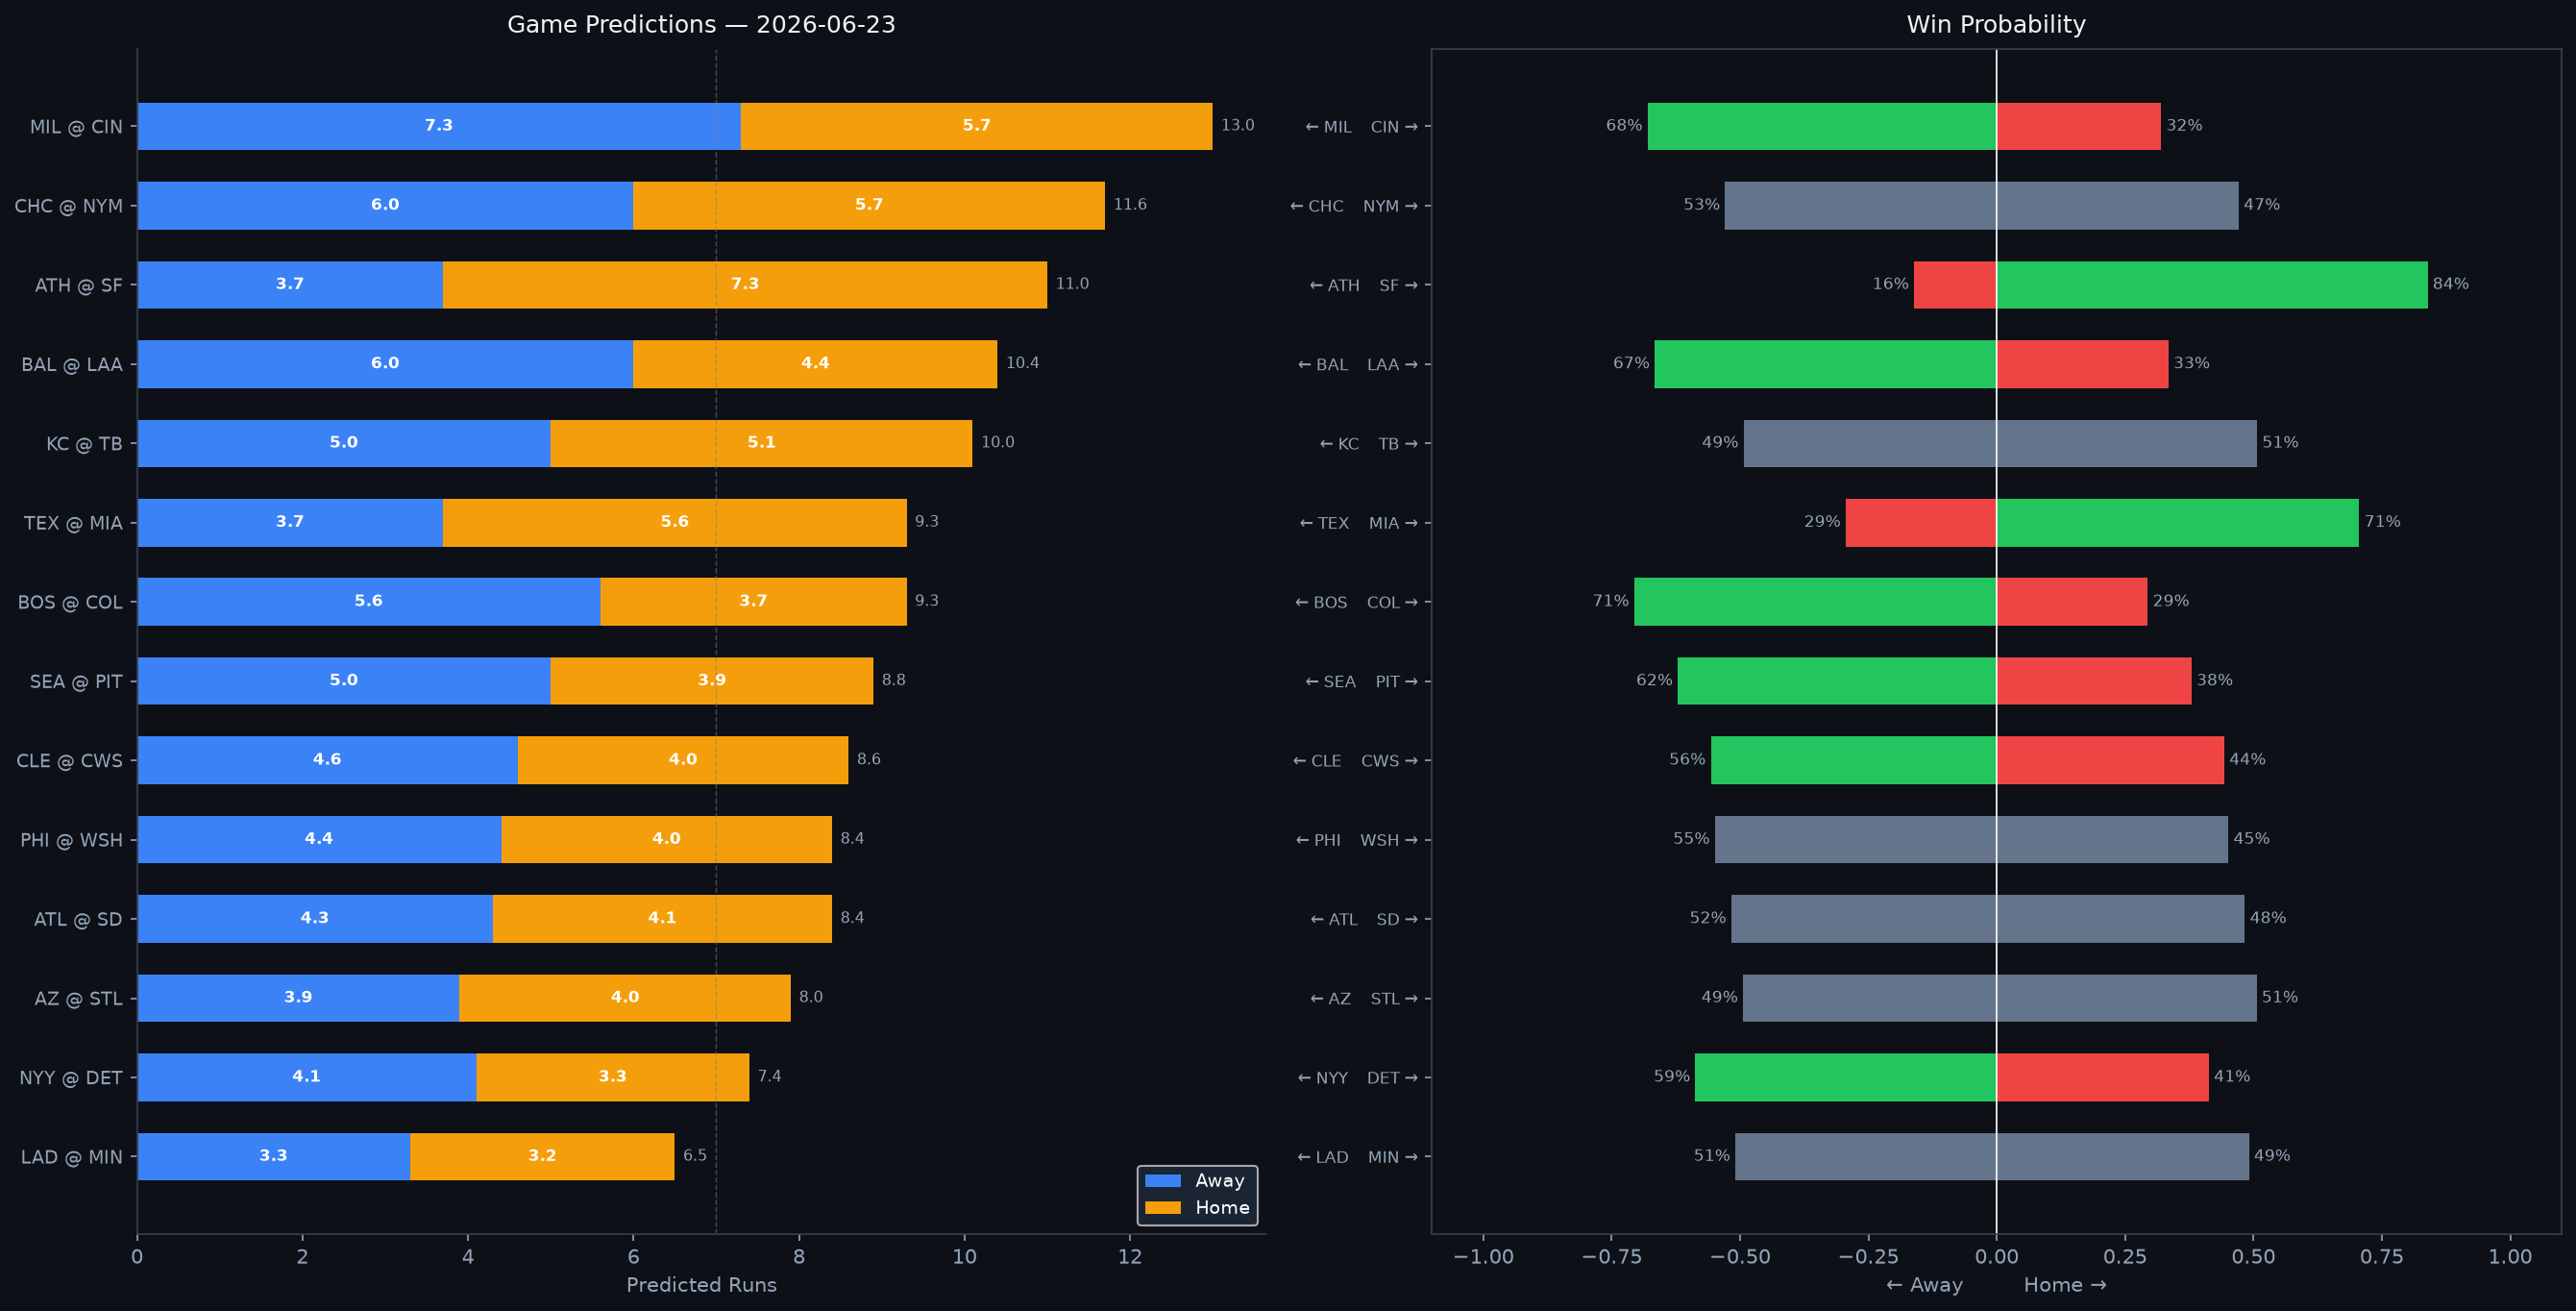

The data file committed next to this chart (first rows):
Rank, matchup, home_team, away_team, venue, home_runs_pred, away_runs_pred, total_pred, run_diff, home_win_prob, away_win_prob, predicted_winner, home_faces, home_sp_hand, home_sp_era, home_sp_last3, home_sp_ped, away_faces, away_sp_hand, away_sp_era, away_sp_last3, away_sp_ped, home_lu_ops, home_lu_xba
1, MIL @ CIN, CIN, MIL, Great American Ball Park, 5.7, 7.3, 13.0, 1.7, 32.0, 68.0, MIL, Brandon Sproat, R, 5.66, 5.07, , Nick Lodolo, L, 4.26, 8.18, , 0.703, 0.348
2, CHC @ NYM, NYM, CHC, Citi Field, 5.7, 6.0, 11.6, 0.3, 47.1, 52.9, CHC, Edward Cabrera, R, 4.22, 10.89, , Kodai Senga, R, 3.47, 12.58, , 0.734, 0.357
3, ATH @ SF, SF, ATH, Oracle Park, 7.3, 3.7, 11.0, 3.7, 83.9, 16.1, SF, Aaron Civale, R, 4.2, 13.5, , Robbie Ray, L, 3.95, 2.76, , 0.755, 0.326
4, BAL @ LAA, LAA, BAL, Angel Stadium, 4.4, 6.0, 10.4, 1.5, 33.4, 66.6, BAL, Shane Baz, R, 4.2, 3.14, , Ryan Johnson, R, 9.96, 13.0, , 0.679, 0.295
5, KC @ TB, TB, KC, Tropicana Field, 5.1, 5.0, 10.0, 0.1, 50.7, 49.3, TB, Luinder Avila, R, 4.35, 8.65, , Shane McClanahan, L, 3.07, 7.38, , 0.685, 0.314
6, TEX @ MIA, MIA, TEX, loanDepot park, 5.6, 3.7, 9.3, 2.0, 70.6, 29.4, MIA, Cal Quantrill, R, 4.32, 12.86, , Sandy Alcantara, R, 3.7, 2.57, Sandy Alcantara, 0.73, 0.298
7, BOS @ COL, COL, BOS, Coors Field, 3.7, 5.6, 9.3, 1.9, 29.4, 70.6, BOS, Sonny Gray, R, 3.56, 3.3, , Sean Sullivan, L, 10.29, 10.29, , 0.715, 0.323
8, SEA @ PIT, PIT, SEA, PNC Park, 3.9, 5.0, 8.8, 1.1, 37.9, 62.1, SEA, George Kirby, R, 3.65, 5.62, , Mitch Keller, R, 4.55, 8.12, , 0.675, 0.318
9, CLE @ CWS, CWS, CLE, Rate Field, 4.0, 4.6, 8.6, 0.5, 44.3, 55.7, CLE, Parker Messick, L, 2.71, 4.94, , Sean Burke, R, 3.88, 4.74, , 0.74, 0.243
10, PHI @ WSH, WSH, PHI, Nationals Park, 4.0, 4.4, 8.4, 0.4, 45.1, 54.9, PHI, Jesús Luzardo, L, 4.19, 3.96, , Zack Littell, R, 4.05, 8.04, , 0.688, 0.336
11, ATL @ SD, SD, ATL, Petco Park, 4.1, 4.3, 8.4, 0.2, 48.3, 51.7, ATL, JR Ritchie, R, 4.54, 6.43, , TBD, R, 4.5, N/A, , 0.596, 0.293
12, AZ @ STL, STL, AZ, Busch Stadium, 4.0, 3.9, 8.0, 0.1, 50.6, 49.4, STL, Eduardo Rodriguez, L, 4.08, 3.53, , Kyle Leahy, R, 3.97, 6.0, , 0.716, 0.331
13, NYY @ DET, DET, NYY, Comerica Park, 3.3, 4.1, 7.4, 0.8, 41.3, 58.7, NYY, Carlos Rodón, L, 3.73, 3.71, , Casey Mize, R, 4.02, 3.13, , 0.716, 0.32
14, LAD @ MIN, MIN, LAD, Target Field, 3.2, 3.3, 6.5, 0.1, 49.1, 50.9, LAD, Justin Wrobleski, L, 3.9, 2.22, , Kendry Rojas, L, 1.26, 1.0, , 0.64, 0.294
